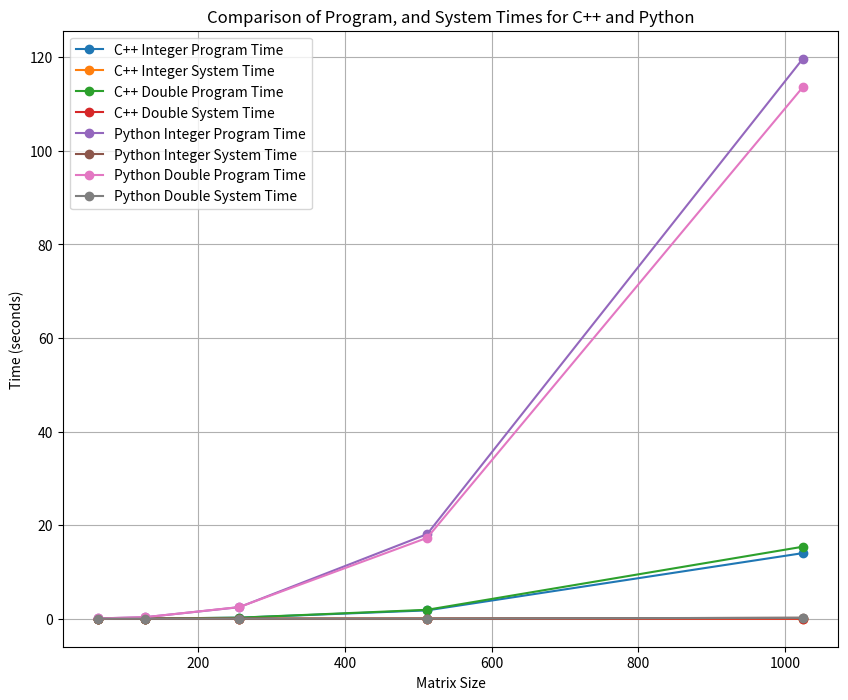

The script that saved this image:
import matplotlib.pyplot as plt
import numpy as np

# Data for C++ Integer Multiplication (MMI.cpp)
cpp_int_matrix_sizes = [64, 128, 256, 512, 1024]
cpp_int_program_time = [0.006, 0.033, 0.222, 1.780, 14.022]
cpp_int_sys_time = [0.003, 0.000, 0.000, 0.009, 0.012]

# Data for C++ Double Multiplication (MMD.cpp)
cpp_double_program_time = [0.009, 0.029, 0.226, 1.907, 15.391]
cpp_double_sys_time = [0.000, 0.004, 0.000, 0.012, 0.004]

# Data for Python Integer Multiplication (MMI.py)
python_int_matrix_sizes = [64, 128, 256, 512, 1024]
python_int_program_time = [0.064, 0.327, 2.465, 18.081, 119.690]
python_int_sys_time = [0.000, 0.008, 0.005, 0.036, 0.200]

# Data for Python Double Multiplication (MMD.py)
python_double_program_time = [0.061, 0.331, 2.489, 17.287, 113.620]
python_double_sys_time = [0.004, 0.004, 0.012, 0.016, 0.200]

# Plotting
plt.figure(figsize=(10, 8))

# C++ Integer Multiplication
plt.plot(cpp_int_matrix_sizes, cpp_int_program_time, 'o-', label='C++ Integer Program Time')
plt.plot(cpp_int_matrix_sizes, cpp_int_sys_time, 'o-', label='C++ Integer System Time')

# C++ Double Multiplication
plt.plot(cpp_int_matrix_sizes, cpp_double_program_time, 'o-', label='C++ Double Program Time')
plt.plot(cpp_int_matrix_sizes, cpp_double_sys_time, 'o-', label='C++ Double System Time')

# Python Integer Multiplication
plt.plot(python_int_matrix_sizes, python_int_program_time, 'o-', label='Python Integer Program Time')
plt.plot(python_int_matrix_sizes, python_int_sys_time, 'o-', label='Python Integer System Time')

# Python Double Multiplication
plt.plot(python_int_matrix_sizes, python_double_program_time, 'o-', label='Python Double Program Time')
plt.plot(python_int_matrix_sizes, python_double_sys_time, 'o-', label='Python Double System Time')

plt.title('Comparison of Program, and System Times for C++ and Python')
plt.xlabel('Matrix Size')
plt.ylabel('Time (seconds)')
plt.legend(loc='upper left')
plt.grid(True)

plt.show()
